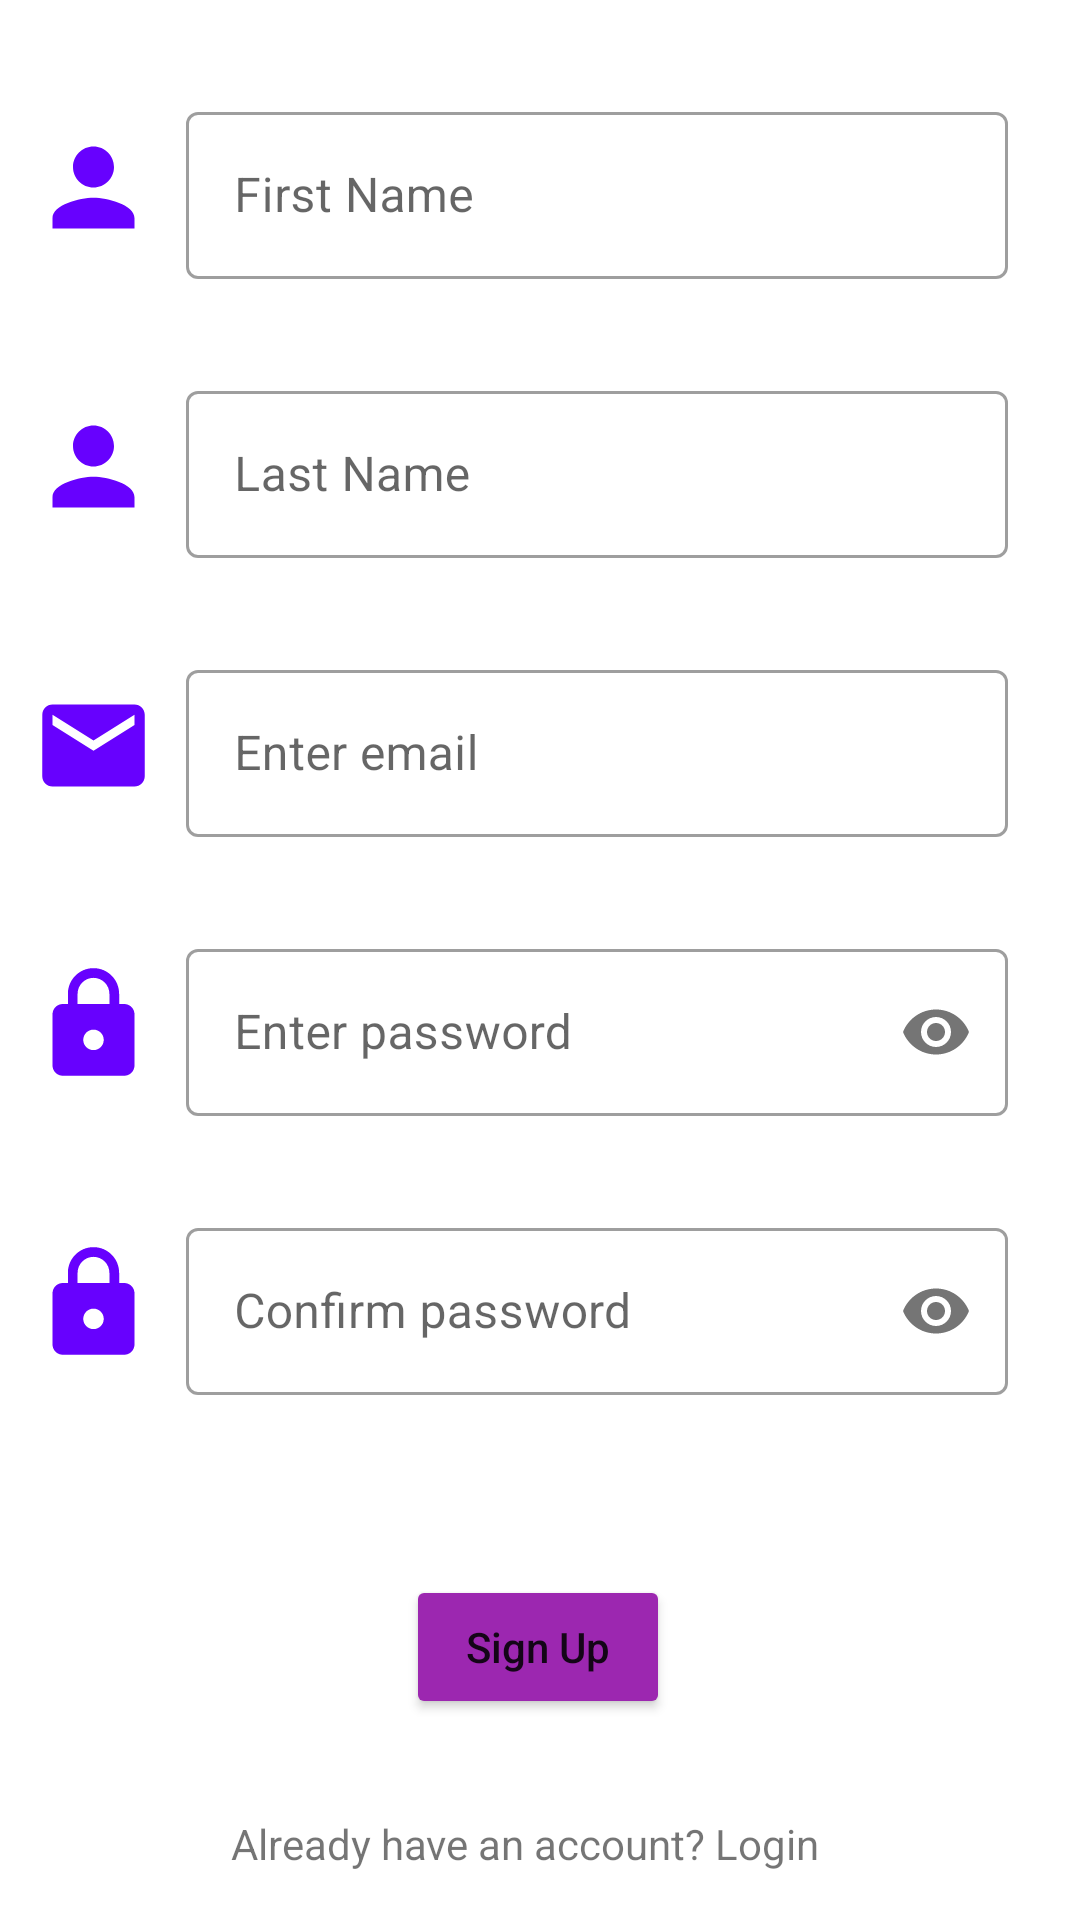

This screen was rendered from an Android layout file. Write that file and the resources it references.
<!-- AndroidManifest.xml: application theme Theme.WorkoutLog -->
<!-- res/layout/activity_sign_up.xml -->
<?xml version="1.0" encoding="utf-8"?>
<androidx.constraintlayout.widget.ConstraintLayout xmlns:android="http://schemas.android.com/apk/res/android"
    xmlns:app="http://schemas.android.com/apk/res-auto"
    xmlns:tools="http://schemas.android.com/tools"
    android:layout_width="match_parent"
    android:layout_height="match_parent"
    tools:context=".SignUpActivity">

    <com.google.android.material.textfield.TextInputLayout
        android:id="@+id/tilFirstName"
        android:layout_width="0dp"
        android:layout_height="wrap_content"
        android:layout_marginStart="8dp"
        android:layout_marginTop="32dp"
        android:layout_marginEnd="24dp"
        app:layout_constraintEnd_toEndOf="parent"
        app:layout_constraintStart_toEndOf="@+id/imgFirstname"
        app:layout_constraintTop_toTopOf="parent"
        style="@style/Widget.MaterialComponents.TextInputLayout.OutlinedBox">

        <com.google.android.material.textfield.TextInputEditText
            android:id="@+id/etFirstName"
            android:layout_width="match_parent"
            android:layout_height="wrap_content"
            android:hint="@string/first_name"
            android:inputType="textPersonName" />
    </com.google.android.material.textfield.TextInputLayout>

    <com.google.android.material.textfield.TextInputLayout
        android:id="@+id/tilLastName"
        android:layout_width="0dp"
        android:layout_height="wrap_content"
        android:layout_marginStart="8dp"
        android:layout_marginTop="32dp"
        android:layout_marginEnd="24dp"
        app:layout_constraintEnd_toEndOf="parent"
        app:layout_constraintStart_toEndOf="@+id/imgEmail2"
        app:layout_constraintTop_toBottomOf="@+id/tilFirstName"
        style="@style/Widget.MaterialComponents.TextInputLayout.OutlinedBox">

        <com.google.android.material.textfield.TextInputEditText
            android:id="@+id/etLastName"
            android:layout_width="match_parent"
            android:layout_height="wrap_content"
            android:hint="@string/last_name"
            android:inputType="textPersonName" />
    </com.google.android.material.textfield.TextInputLayout>

    <ImageView
        android:id="@+id/imgFirstname"
        android:layout_width="46dp"
        android:layout_height="41dp"
        android:layout_marginStart="8dp"
        app:layout_constraintBottom_toBottomOf="@+id/tilFirstName"
        app:layout_constraintStart_toStartOf="parent"
        app:layout_constraintTop_toTopOf="@+id/tilFirstName"
        app:srcCompat="@drawable/ic_baseline_name_24" />

    <ImageView
        android:id="@+id/imgEmail2"
        android:layout_width="46dp"
        android:layout_height="41dp"
        android:layout_marginStart="8dp"
        app:layout_constraintBottom_toBottomOf="@+id/tilLastName"
        app:layout_constraintStart_toStartOf="parent"
        app:layout_constraintTop_toTopOf="@+id/tilLastName"
        app:srcCompat="@drawable/ic_baseline_name_24" />

    <com.google.android.material.textfield.TextInputLayout
        android:id="@+id/tilEmail2"
        android:layout_width="0dp"
        android:layout_height="wrap_content"
        android:layout_marginStart="8dp"
        android:layout_marginTop="32dp"
        android:layout_marginEnd="24dp"
        app:layout_constraintEnd_toEndOf="parent"
        app:layout_constraintStart_toEndOf="@+id/imgEmail"
        app:layout_constraintTop_toBottomOf="@+id/tilLastName"
        app:passwordToggleEnabled="false"
        style="@style/Widget.MaterialComponents.TextInputLayout.OutlinedBox">

        <com.google.android.material.textfield.TextInputEditText
            android:id="@+id/etEmail3"
            android:layout_width="match_parent"
            android:layout_height="wrap_content"
            android:hint="@string/enter_email"
            android:inputType="textEmailAddress" />

    </com.google.android.material.textfield.TextInputLayout>

    <ImageView
        android:id="@+id/imgEmail"
        android:layout_width="46dp"
        android:layout_height="41dp"
        android:layout_marginStart="8dp"
        android:layout_weight="1"
        app:layout_constraintBottom_toBottomOf="@+id/tilEmail2"
        app:layout_constraintStart_toStartOf="parent"
        app:layout_constraintTop_toTopOf="@+id/tilEmail2"
        app:srcCompat="@drawable/ic_emailicon_email_24" />

    <com.google.android.material.textfield.TextInputLayout
        android:id="@+id/tilPassword2"
        android:layout_width="0dp"
        android:layout_height="wrap_content"
        android:layout_marginStart="8dp"
        android:layout_marginTop="32dp"
        android:layout_marginEnd="24dp"
        app:layout_constraintEnd_toEndOf="parent"
        app:layout_constraintStart_toEndOf="@+id/imageView4"
        app:layout_constraintTop_toBottomOf="@+id/tilEmail2"
        app:passwordToggleEnabled="true"
        style="@style/Widget.MaterialComponents.TextInputLayout.OutlinedBox"
        >

        <com.google.android.material.textfield.TextInputEditText
            android:id="@+id/etPassword2"
            android:layout_width="match_parent"
            android:layout_height="wrap_content"
            android:hint="@string/enter_password"
            android:inputType="textPassword" />

    </com.google.android.material.textfield.TextInputLayout>

    <ImageView
        android:id="@+id/imageView4"
        android:layout_width="46dp"
        android:layout_height="41dp"
        android:layout_marginStart="8dp"
        android:backgroundTint="#297FC3"
        app:layout_constraintBottom_toBottomOf="@+id/tilPassword2"
        app:layout_constraintStart_toStartOf="parent"
        app:layout_constraintTop_toTopOf="@+id/tilPassword2"
        app:srcCompat="@drawable/ic_password_lock_24" />

    <com.google.android.material.textfield.TextInputLayout
        android:id="@+id/tilConfirmPassword"
        android:layout_width="0dp"
        android:layout_height="wrap_content"
        android:layout_marginStart="8dp"
        android:layout_marginTop="32dp"
        android:layout_marginEnd="24dp"
        app:layout_constraintEnd_toEndOf="parent"
        app:layout_constraintStart_toEndOf="@+id/imageView5"
        app:layout_constraintTop_toBottomOf="@+id/tilPassword2"
        app:passwordToggleEnabled="true"
        style="@style/Widget.MaterialComponents.TextInputLayout.OutlinedBox">

        <com.google.android.material.textfield.TextInputEditText
            android:id="@+id/etConfirm"
            android:layout_width="match_parent"
            android:layout_height="wrap_content"
            android:hint="@string/confirm_password"
            android:inputType="textPassword" />
    </com.google.android.material.textfield.TextInputLayout>

    <ImageView
        android:id="@+id/imageView5"
        android:layout_width="46dp"
        android:layout_height="41dp"
        android:layout_marginStart="8dp"
        app:layout_constraintBottom_toBottomOf="@+id/tilConfirmPassword"
        app:layout_constraintStart_toStartOf="parent"
        app:layout_constraintTop_toTopOf="@+id/tilConfirmPassword"
        app:srcCompat="@drawable/ic_password_lock_24" />

    <Button
        android:id="@+id/btnSignup"
        android:layout_width="wrap_content"
        android:layout_height="wrap_content"
        android:layout_marginTop="60dp"
        android:backgroundTint="#9C27B0"
        android:text="Sign Up"
        android:textAllCaps="false"
        app:cornerRadius="10dp"
        app:layout_constraintEnd_toEndOf="parent"
        app:layout_constraintHorizontal_bias="0.498"
        app:layout_constraintStart_toStartOf="parent"
        app:layout_constraintTop_toBottomOf="@+id/tilConfirmPassword" />

    <TextView
        android:id="@+id/tvLogin"
        android:layout_width="wrap_content"
        android:layout_height="wrap_content"
        android:layout_marginTop="32dp"
        android:layout_marginEnd="10dp"
        android:text="@string/already_have_an_account_login"
        app:layout_constraintEnd_toEndOf="parent"
        app:layout_constraintStart_toStartOf="parent"
        app:layout_constraintTop_toBottomOf="@+id/btnSignup" />

</androidx.constraintlayout.widget.ConstraintLayout>
<!-- resources referenced by this layout -->
<resources>
  <!-- drawable ic_baseline_name_24 (drawable) -->
  <vector android:height="24dp" android:tint="#6701FE"
      android:viewportHeight="24" android:viewportWidth="24"
      android:width="24dp" xmlns:android="http://schemas.android.com/apk/res/android">
      <path android:fillColor="@android:color/white" android:pathData="M12,12c2.21,0 4,-1.79 4,-4s-1.79,-4 -4,-4 -4,1.79 -4,4 1.79,4 4,4zM12,14c-2.67,0 -8,1.34 -8,4v2h16v-2c0,-2.66 -5.33,-4 -8,-4z"/>
  </vector>
  <!-- drawable ic_emailicon_email_24 (drawable) -->
  <vector android:height="24dp" android:tint="#6701FE"
      android:viewportHeight="24" android:viewportWidth="24"
      android:width="24dp" xmlns:android="http://schemas.android.com/apk/res/android">
      <path android:fillColor="@android:color/white" android:pathData="M20,4L4,4c-1.1,0 -1.99,0.9 -1.99,2L2,18c0,1.1 0.9,2 2,2h16c1.1,0 2,-0.9 2,-2L22,6c0,-1.1 -0.9,-2 -2,-2zM20,8l-8,5 -8,-5L4,6l8,5 8,-5v2z"/>
  </vector>
  <!-- drawable ic_password_lock_24 (drawable) -->
  <vector android:height="24dp" android:tint="#6701FE"
      android:viewportHeight="24" android:viewportWidth="24"
      android:width="24dp" xmlns:android="http://schemas.android.com/apk/res/android">
      <path android:fillColor="@android:color/white" android:pathData="M18,8h-1L17,6c0,-2.76 -2.24,-5 -5,-5S7,3.24 7,6v2L6,8c-1.1,0 -2,0.9 -2,2v10c0,1.1 0.9,2 2,2h12c1.1,0 2,-0.9 2,-2L20,10c0,-1.1 -0.9,-2 -2,-2zM12,17c-1.1,0 -2,-0.9 -2,-2s0.9,-2 2,-2 2,0.9 2,2 -0.9,2 -2,2zM15.1,8L8.9,8L8.9,6c0,-1.71 1.39,-3.1 3.1,-3.1 1.71,0 3.1,1.39 3.1,3.1v2z"/>
  </vector>
  <string name="already_have_an_account_login">Already have an account? Login</string>
  <string name="confirm_password">Confirm password</string>
  <string name="enter_email">Enter email</string>
  <string name="enter_password">Enter password</string>
  <string name="first_name">First Name</string>
  <string name="last_name">Last Name</string>
  <style name="Theme.WorkoutLog" parent="Theme.MaterialComponents.DayNight.DarkActionBar">
          
          <item name="colorPrimary">@color/purple_500</item>
          <item name="colorPrimaryVariant">@color/purple_700</item>
          <item name="colorOnPrimary">@color/white</item>
          
          <item name="colorSecondary">@color/teal_200</item>
          <item name="colorSecondaryVariant">@color/teal_700</item>
          <item name="colorOnSecondary">@color/black</item>
          
          <item name="android:statusBarColor" tools:targetApi="l">?attr/colorPrimaryVariant</item>
          
      </style>
  <!-- not gathered from this repository: default colours our renderer supplied (Android Studio template values) -->
  <color name="purple_500">#FF6200EE</color>
  <color name="purple_700">#FF3700B3</color>
  <color name="teal_200">#FF03DAC5</color>
  <color name="teal_700">#FF018786</color>
  <color name="black">#FF000000</color>
  <color name="white">#FFFFFFFF</color>
</resources>
